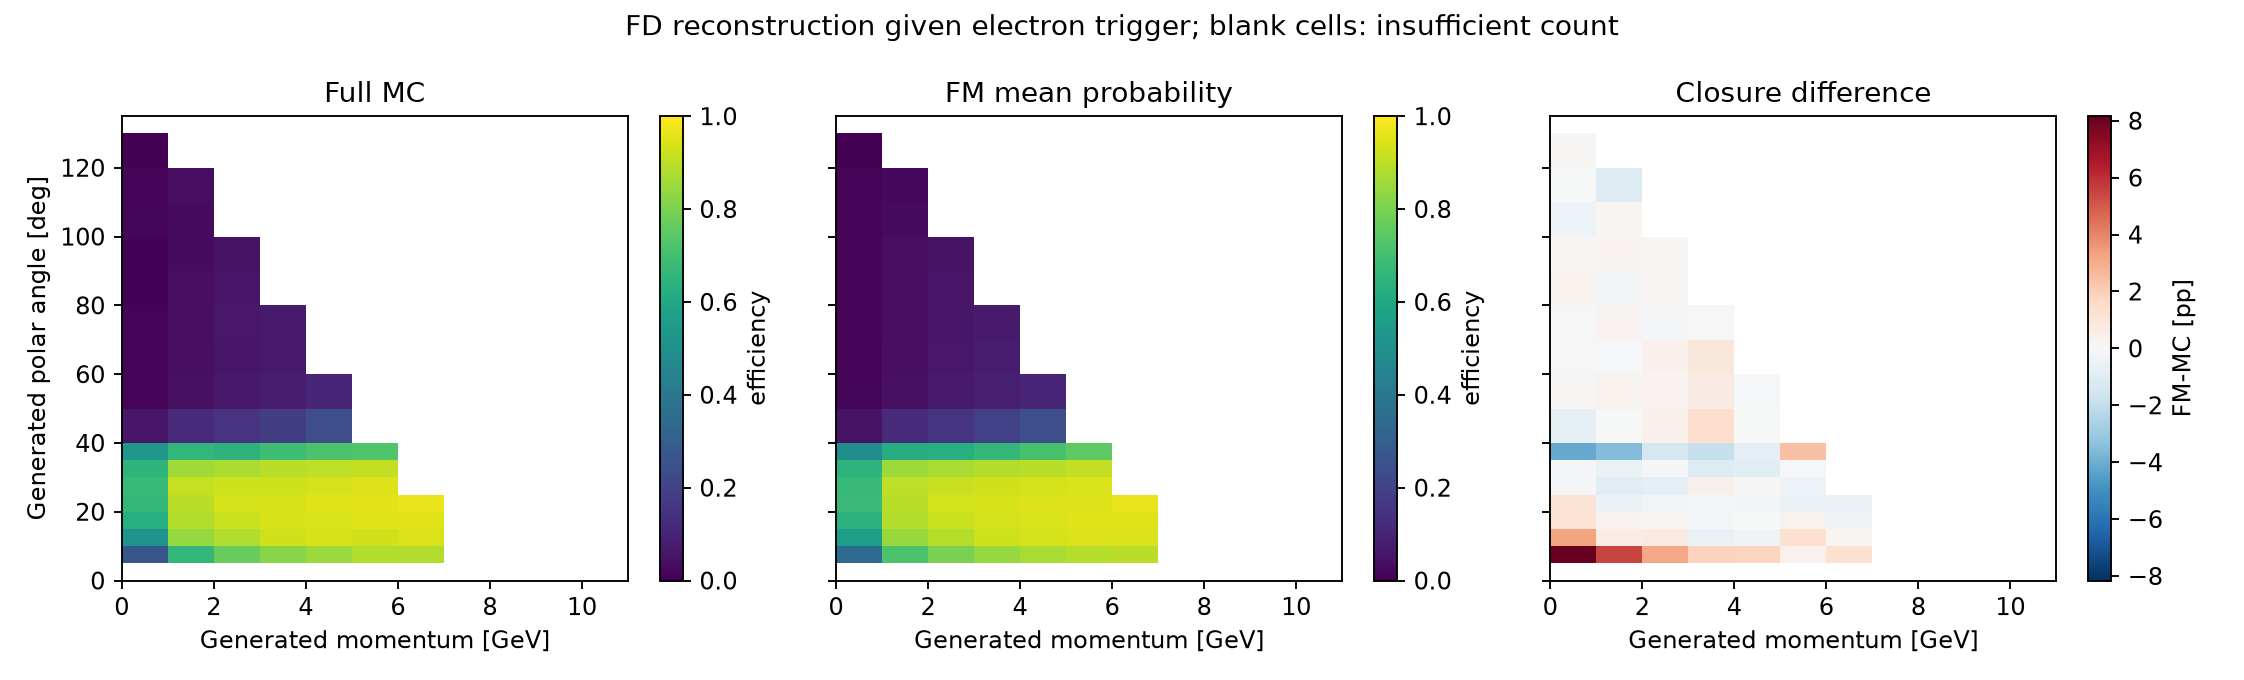

Data behind this chart, as committed beside it:
p_bin_index, p_low, p_high, variable, bin_index, low, high, upper_edge_inclusive, n, successes, eligible, observed_efficiency, fm_mean_probability, wilson_low, wilson_high, signed_difference_fm_minus_data, absolute_difference
0, 0.0, 1.0, gen_theta, 0, 0.0, 5.0, False, 0, 0, False, , , , , , 
0, 0.0, 1.0, gen_theta, 1, 5.0, 10.0, False, 2079, 553, True, 0.266, 0.3476, 0.2564, 0.2758, 0.0816, 0.0816
0, 0.0, 1.0, gen_theta, 2, 10.0, 15.0, False, 2010, 1044, True, 0.5194, 0.5525, 0.5083, 0.5305, 0.03312, 0.03312
0, 0.0, 1.0, gen_theta, 3, 15.0, 20.0, False, 2097, 1316, True, 0.6276, 0.639, 0.6169, 0.6381, 0.01143, 0.01143
0, 0.0, 1.0, gen_theta, 4, 20.0, 25.0, False, 2077, 1379, True, 0.6639, 0.6759, 0.6535, 0.6742, 0.01191, 0.01191
0, 0.0, 1.0, gen_theta, 5, 25.0, 30.0, False, 2084, 1405, True, 0.6742, 0.6726, 0.6638, 0.6844, -0.001555, 0.001555
0, 0.0, 1.0, gen_theta, 6, 30.0, 35.0, False, 2073, 1345, True, 0.6488, 0.647, 0.6383, 0.6592, -0.001863, 0.001863
0, 0.0, 1.0, gen_theta, 7, 35.0, 40.0, False, 2118, 1130, True, 0.5335, 0.4917, 0.5227, 0.5443, -0.04186, 0.04186
0, 0.0, 1.0, gen_theta, 8, 40.0, 50.0, False, 4216, 236, True, 0.05598, 0.04842, 0.05254, 0.05962, -0.007556, 0.007556
0, 0.0, 1.0, gen_theta, 9, 50.0, 60.0, False, 4206, 48, True, 0.01141, 0.01226, 0.009887, 0.01317, 0.0008451, 0.0008451
0, 0.0, 1.0, gen_theta, 10, 60.0, 70.0, False, 4180, 43, True, 0.01029, 0.01038, 0.008839, 0.01197, 9.147962137530906e-05, 9.147962137530906e-05
0, 0.0, 1.0, gen_theta, 11, 70.0, 80.0, False, 4049, 39, True, 0.009632, 0.009888, 0.008214, 0.01129, 0.0002561, 0.0002561
0, 0.0, 1.0, gen_theta, 12, 80.0, 90.0, False, 4180, 26, True, 0.00622, 0.00919, 0.005117, 0.00756, 0.00297, 0.00297
0, 0.0, 1.0, gen_theta, 13, 90.0, 100.0, False, 4199, 32, True, 0.007621, 0.009147, 0.006391, 0.009085, 0.001527, 0.001527
0, 0.0, 1.0, gen_theta, 14, 100.0, 110.0, False, 4126, 55, True, 0.01333, 0.008743, 0.01166, 0.01524, -0.004587, 0.004587
0, 0.0, 1.0, gen_theta, 15, 110.0, 120.0, False, 4033, 34, True, 0.00843, 0.008166, 0.007108, 0.009997, -0.000264, 0.000264
0, 0.0, 1.0, gen_theta, 16, 120.0, 130.0, False, 1613, 4, True, 0.00248, 0.003661, 0.001512, 0.004064, 0.001181, 0.001181
0, 0.0, 1.0, gen_theta, 17, 130.0, 135.0, True, 0, 0, False, , , , , , 
1, 1.0, 2.0, gen_theta, 0, 0.0, 5.0, False, 0, 0, False, , , , , , 
1, 1.0, 2.0, gen_theta, 1, 5.0, 10.0, False, 2887, 1905, True, 0.6599, 0.7151, 0.651, 0.6686, 0.05529, 0.05529
1, 1.0, 2.0, gen_theta, 2, 10.0, 15.0, False, 2907, 2442, True, 0.84, 0.8464, 0.8331, 0.8467, 0.006366, 0.006366
1, 1.0, 2.0, gen_theta, 3, 15.0, 20.0, False, 2906, 2567, True, 0.8833, 0.8857, 0.8773, 0.8892, 0.002374, 0.002374
1, 1.0, 2.0, gen_theta, 4, 20.0, 25.0, False, 2955, 2649, True, 0.8964, 0.8911, 0.8907, 0.9019, -0.005362, 0.005362
1, 1.0, 2.0, gen_theta, 5, 25.0, 30.0, False, 3019, 2749, True, 0.9106, 0.9013, 0.9052, 0.9156, -0.009234, 0.009234
1, 1.0, 2.0, gen_theta, 6, 30.0, 35.0, False, 2996, 2570, True, 0.8578, 0.8523, 0.8513, 0.8641, -0.005477, 0.005477
1, 1.0, 2.0, gen_theta, 7, 35.0, 40.0, False, 2994, 1974, True, 0.6593, 0.6237, 0.6506, 0.6679, -0.03567, 0.03567
1, 1.0, 2.0, gen_theta, 8, 40.0, 50.0, False, 5931, 710, True, 0.1197, 0.1194, 0.1156, 0.124, -0.0002787, 0.0002787
1, 1.0, 2.0, gen_theta, 9, 50.0, 60.0, False, 6055, 239, True, 0.03947, 0.04214, 0.03704, 0.04205, 0.002672, 0.002672
1, 1.0, 2.0, gen_theta, 10, 60.0, 70.0, False, 5885, 224, True, 0.03806, 0.03692, 0.03565, 0.04064, -0.001146, 0.001146
1, 1.0, 2.0, gen_theta, 11, 70.0, 80.0, False, 6034, 200, True, 0.03315, 0.03511, 0.03092, 0.03553, 0.001966, 0.001966
1, 1.0, 2.0, gen_theta, 12, 80.0, 90.0, False, 6053, 218, True, 0.03602, 0.03392, 0.0337, 0.03849, -0.002099, 0.002099
1, 1.0, 2.0, gen_theta, 13, 90.0, 100.0, False, 5806, 179, True, 0.03083, 0.03324, 0.02864, 0.03318, 0.00241, 0.00241
1, 1.0, 2.0, gen_theta, 14, 100.0, 110.0, False, 3875, 106, True, 0.02735, 0.02878, 0.02485, 0.0301, 0.001422, 0.001422
1, 1.0, 2.0, gen_theta, 15, 110.0, 120.0, False, 742, 25, True, 0.03369, 0.02276, 0.02767, 0.04097, -0.01093, 0.01093
1, 1.0, 2.0, gen_theta, 16, 120.0, 130.0, False, 0, 0, False, , , , , , 
1, 1.0, 2.0, gen_theta, 17, 130.0, 135.0, True, 0, 0, False, , , , , , 
2, 2.0, 3.0, gen_theta, 0, 0.0, 5.0, False, 0, 0, False, , , , , , 
2, 2.0, 3.0, gen_theta, 1, 5.0, 10.0, False, 3002, 2310, True, 0.7695, 0.8008, 0.7617, 0.7771, 0.03127, 0.03127
2, 2.0, 3.0, gen_theta, 2, 10.0, 15.0, False, 2936, 2591, True, 0.8825, 0.89, 0.8764, 0.8883, 0.007496, 0.007496
2, 2.0, 3.0, gen_theta, 3, 15.0, 20.0, False, 2938, 2697, True, 0.918, 0.9194, 0.9128, 0.9229, 0.001379, 0.001379
2, 2.0, 3.0, gen_theta, 4, 20.0, 25.0, False, 2932, 2740, True, 0.9345, 0.9316, 0.9298, 0.9389, -0.002885, 0.002885
2, 2.0, 3.0, gen_theta, 5, 25.0, 30.0, False, 2923, 2705, True, 0.9254, 0.9176, 0.9204, 0.9301, -0.007834, 0.007834
2, 2.0, 3.0, gen_theta, 6, 30.0, 35.0, False, 2927, 2553, True, 0.8722, 0.8704, 0.8659, 0.8783, -0.001823, 0.001823
2, 2.0, 3.0, gen_theta, 7, 35.0, 40.0, False, 3058, 1978, True, 0.6468, 0.6322, 0.6381, 0.6554, -0.01464, 0.01464
2, 2.0, 3.0, gen_theta, 8, 40.0, 50.0, False, 5803, 868, True, 0.1496, 0.1538, 0.145, 0.1543, 0.00427, 0.00427
2, 2.0, 3.0, gen_theta, 9, 50.0, 60.0, False, 6042, 397, True, 0.06571, 0.06789, 0.06259, 0.06897, 0.002182, 0.002182
2, 2.0, 3.0, gen_theta, 10, 60.0, 70.0, False, 5901, 332, True, 0.05626, 0.06041, 0.05334, 0.05934, 0.004148, 0.004148
2, 2.0, 3.0, gen_theta, 11, 70.0, 80.0, False, 5831, 344, True, 0.059, 0.0572, 0.05598, 0.06216, -0.00179, 0.00179
2, 2.0, 3.0, gen_theta, 12, 80.0, 90.0, False, 4138, 216, True, 0.0522, 0.05319, 0.04885, 0.05577, 0.0009904, 0.0009904
2, 2.0, 3.0, gen_theta, 13, 90.0, 100.0, False, 1081, 51, True, 0.04718, 0.04794, 0.04114, 0.05406, 0.0007661, 0.0007661
2, 2.0, 3.0, gen_theta, 14, 100.0, 110.0, False, 0, 0, False, , , , , , 
2, 2.0, 3.0, gen_theta, 15, 110.0, 120.0, False, 0, 0, False, , , , , , 
2, 2.0, 3.0, gen_theta, 16, 120.0, 130.0, False, 0, 0, False, , , , , , 
2, 2.0, 3.0, gen_theta, 17, 130.0, 135.0, True, 0, 0, False, , , , , , 
3, 3.0, 4.0, gen_theta, 0, 0.0, 5.0, False, 0, 0, False, , , , , , 
3, 3.0, 4.0, gen_theta, 1, 5.0, 10.0, False, 2933, 2408, True, 0.821, 0.8401, 0.8138, 0.828, 0.01912, 0.01912
3, 3.0, 4.0, gen_theta, 2, 10.0, 15.0, False, 2954, 2742, True, 0.9282, 0.923, 0.9233, 0.9328, -0.005228, 0.005228
3, 3.0, 4.0, gen_theta, 3, 15.0, 20.0, False, 2896, 2716, True, 0.9378, 0.9365, 0.9332, 0.9422, -0.001339, 0.001339
3, 3.0, 4.0, gen_theta, 4, 20.0, 25.0, False, 2886, 2713, True, 0.9401, 0.9382, 0.9355, 0.9443, -0.00182, 0.00182
3, 3.0, 4.0, gen_theta, 5, 25.0, 30.0, False, 3003, 2773, True, 0.9234, 0.9285, 0.9184, 0.9281, 0.00507, 0.00507
... 120 more rows
